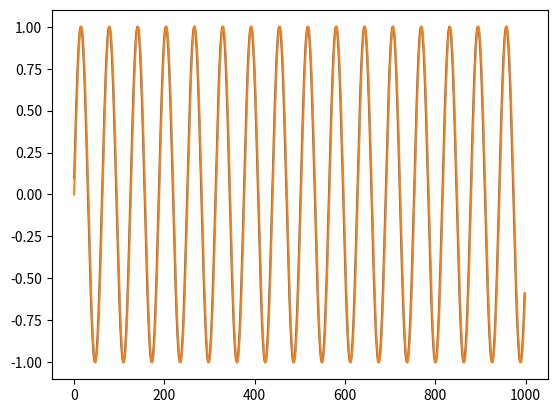

Write the Python code that produced this figure.
# Sample Code zur Vorlesung Informatik für Nanowissenschaftler an der Universität Hamburg WS 20/21
# [redacted]
# Dieser Code dient zu Illustration der Vorlesung. Schreiben Sie ihren eigenen Code für ihre Projekte - bitte kein "Copy & Paste" sie reduzieren
# sonst ihren eigenen Lerneffekt und schaden sich selbst


import matplotlib.pyplot as plt # Erzeugt eine Instanz von Pyplot
import numpy as np # Erzeugt eine Instanz von Numpy

# Plotten einer Referenzfunktion
def sin(K,Delta_X,N):# Definiere eine Prozedur um mit den sin darzustellen
    Werte_Sin = []#Liste mit Werten des Sinus
    h = Delta_X/N # Schrittweite
    print("Schrittweite")#Ausgabe
    print(h)
    for i in range(1,N):#Schleife zur Berechnung
        Werte_Sin.append(np.sin(K*i*h))#Numpy Sin
        
    return Werte_Sin #Rückgabe der Lösung



# numerische Lösungs-Prozeduren
def Euler_DGL(K,U0,Z0,Delta_X,N):# Definiere eine Prozedur um mit dem Euler-Verfahren eine Differentialgleichung 2ter Ordnung auszurechnen. Die Parameter der Prozedur ... K = omega^2
    Werte_U = []#Liste mit Werten der Lösung der DGL
    Werte_Z = []# List mit Werten der Ableitung der Lösung z.b. bei einem Federpendel Ort und Geschwindigkeit
    Werte_U.append(U0) # Trägt den Start von U in den Listenplatz "Null" ein
    Werte_Z.append(Z0) # Trägt den Start von Z in den Listenplatz "Null ein
    h = Delta_X/N # Schrittweite
    print("Schrittweite")#Ausgabe
    print(h)
    for i in range(1,N):#Schleife zur Berechnung
        Werte_U.append(Werte_Z[i-1]*h+Werte_U[i-1])#Euler DGL1 für DGL 1 Ordnung
        Werte_Z.append((-K)*Werte_U[i-1]*h+Werte_Z[i-1])#Euler DGL 2 für DGL 1 Ordnung
    return Werte_U#Rückgabe der Lösung

def Num_DGL(K,U0,U1,Delta_X,N):# Definiere eine Prozedur um mit dem Numerov -Verfahren eine Differentialgleichung 2ter Ordnung auszurechnen. Die Parameter der Prozedur ... K = omega^2
    Werte_U = []#s.o.
    Werte_U.append(U0) # Trägt den Start von U in den Listenplatz "Null" ein
    Werte_U.append(U1) # Wir benötign den Wert x-h und x um x+h abzuschätzen
    h = Delta_X/N
    print("Schrittweite")
    print(h)
    for i in range(2,N):
        Werte_U.append(((2 * Werte_U[i - 1] * (1 - 5 / 12 * h * h * K)) - Werte_U[i - 2] * (
                    1 + h * h * K / 12)) / (1 + 1 / 12 * h * h * K))  # Numerov Approximation mit konstantem K
    return Werte_U


# Parameter - global

Steps = 1000 # Schritte
Werte_Bereich = 100 # Zeitraum oder Distanz
Start_Gesch = 1
Start_Auslenkung = 0
Frequenz_zumQuadrat = 1
Num_2 = 0
Num_1 = 0.1

Werte_Sin = sin(np.sqrt(Frequenz_zumQuadrat),Werte_Bereich,Steps) # hier muss ja sin(omega t) stehen nicht omega^2t

Lösung_Euler = Euler_DGL(Frequenz_zumQuadrat,Start_Auslenkung,Start_Gesch,Werte_Bereich,Steps)
Lösung_Numerov = Num_DGL(Frequenz_zumQuadrat,Num_2,Num_1,Werte_Bereich,Steps)


plt.plot(Werte_Sin) # Man sieht 2pi/omega !
#plt.plot(Lösung_Euler)
plt.plot(Lösung_Numerov)



plt.show()
